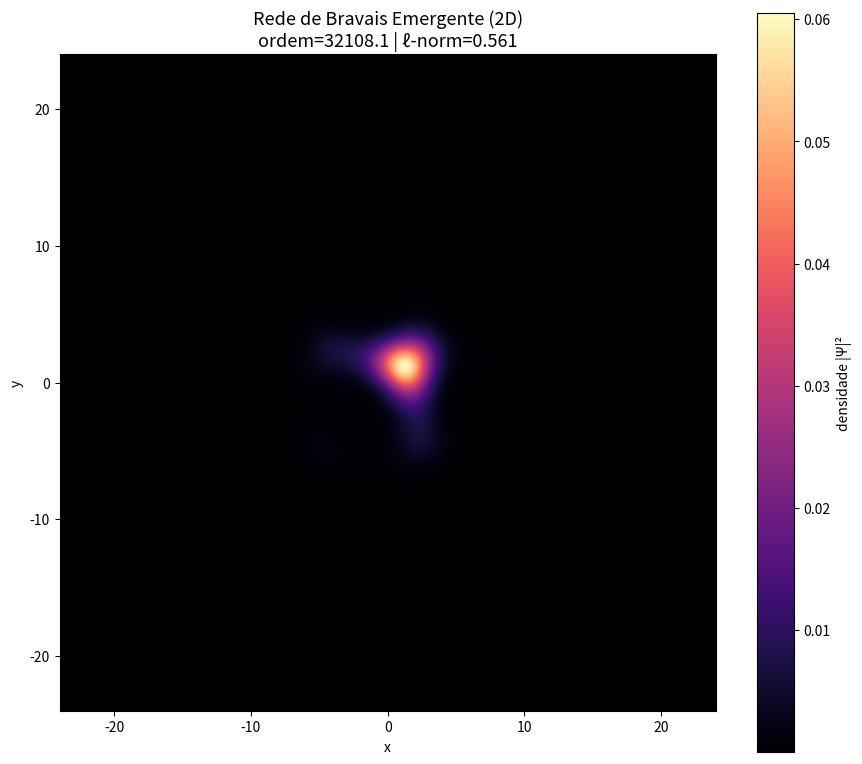
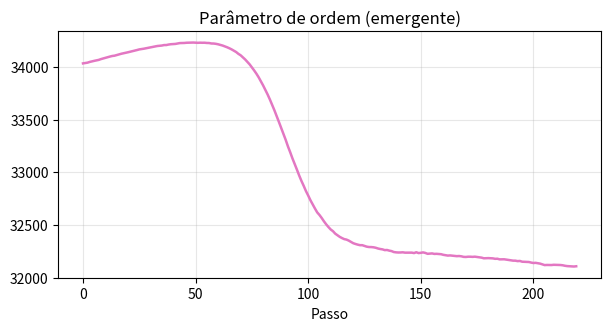
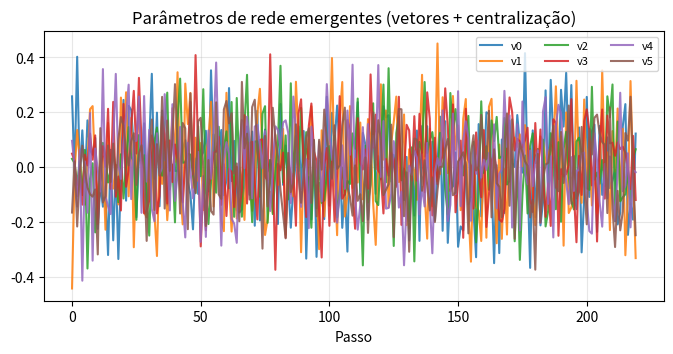

These charts were generated, in order, by the following Python code:
#!/usr/bin/env python3
"""
Visualizacao 2D de rede de Bravais emergente
- Tudo emerge da mesma dinamica acoplada (sem isolamento, sem calibracao)
- Mostra geometria + cor modulada pelo estado da instancia
"""

import numpy as np
import matplotlib.pyplot as plt
from matplotlib.colors import LinearSegmentedColormap
import os

np.random.seed(7)

# ----------------------------- Grade 2D -----------------------------
L = 48.0
N = 192
dx = L / N
x = np.linspace(-L/2, L/2, N, endpoint=False)
y = x.copy()
X, Y = np.meshgrid(x, y, indexing='ij')

KX = np.fft.fftfreq(N, d=dx) * 2 * np.pi
KY = KX.copy()
KX, KY = np.meshgrid(KX, KY, indexing='ij')
K2 = KX**2 + KY**2

# Estado inicial (neutro)
psi = 0.08 * np.exp(-(X**2 + Y**2) / 18.0) * (1 + 0.4j * np.random.randn(N, N))
psi = psi / np.sqrt(np.sum(np.abs(psi)**2) * dx**2 + 1e-12)

state = {
    'ell': np.zeros(8),
    'a': np.zeros(3),
    'n': np.zeros(3),
    'v': np.zeros(6),      # parametros de rede emergentes
    'psi': psi.copy()
}

history = {'density': [], 'order': [], 'ell_norm': [], 'v': []}

# ------------------------- Unica funcao de proposta -------------------------
def single_proposal_2d(sig, Z_mid, K2, dx):
    ell = Z_mid['ell']
    a = Z_mid['a']
    n = Z_mid['n']
    v = Z_mid['v']

    # Propostas conjuntas
    raw_ell = 0.22 * np.tanh(sig[:8] + 0.12 * ell)
    raw_a   = 0.5 * np.tanh(sig[:3] + 0.25 * a)
    raw_n   = 0.45 * np.tanh(sig[3:6] + 0.2 * n)
    raw_v   = 0.18 * np.tanh(sig[6:12] + 0.08 * v)

    # Coeficientes fisicos (emergem)
    Lambda = -1.1 + 0.6 * np.tanh(sig[0] + 0.15 * ell[0])
    alpha  = 0.12 + 0.08 * np.tanh(sig[1])
    Gamma  = 0.04 + 0.025 * np.tanh(sig[2])
    eta_amp = 0.015 + 0.01 * np.tanh(sig[3])

    # Potencial de memoria (modulado pelo filtro de vida)
    V_mem = 0.35 * np.tanh(ell[0]) * np.exp(-(X**2 + Y**2) / 22.0)
    V_mem += 0.18 * np.sin(2 * np.pi * X / (7.5 + 0.4 * v[0]))
    V_mem += 0.18 * np.sin(2 * np.pi * Y / (7.5 + 0.4 * v[1]))
    V_mem += 0.12 * np.cos(2 * np.pi * (X + Y) / (9.0 + 0.3 * v[2]))

    return {
        'ell': raw_ell, 'a': raw_a, 'n': raw_n, 'v': raw_v,
        'Lambda': Lambda, 'alpha': alpha, 'Gamma': Gamma,
        'eta_amp': eta_amp, 'V_mem': V_mem
    }

def compute_signature_2d(psi, ell):
    rho = np.abs(psi)**2
    rho_fft = np.abs(np.fft.fft2(rho))
    peak = np.max(rho_fft[1:N//2, 1:N//2])
    mean_rho = np.mean(rho)
    sig = np.zeros(12)
    sig[0] = (peak - mean_rho) / (mean_rho + 1e-6)
    sig[1] = np.std(rho)
    sig[2] = np.mean(rho**2)
    sig[3] = np.linalg.norm(ell)
    sig[4:8] = 0.15 * ell[:4] + np.random.randn(4) * 0.08
    sig[8:] = np.random.randn(4) * 0.06
    return sig

def evolve_psi_2d(psi, props, K2, dx, dt=0.015):
    rho = np.abs(psi)**2
    V_nl = props['Lambda'] * rho
    V_total = V_nl + props['V_mem']

    psi_k = np.fft.fft2(psi)
    kinetic = np.fft.ifft2(-0.5 * K2 * psi_k)
    frac = props['alpha'] * np.fft.ifft2(np.abs(K2)**0.75 * psi_k)
    diss = -1j * props['Gamma'] * psi
    noise = props['eta_amp'] * (np.random.randn(N, N) + 1j * np.random.randn(N, N))

    dpsi = kinetic + V_total * psi + frac + diss + noise
    psi_new = psi + dt * dpsi

    norm = np.sqrt(np.sum(np.abs(psi_new)**2) * dx**2 + 1e-12)
    psi_new = psi_new / norm * np.sqrt(1.0)
    return psi_new

def coupled_update_2d(state, dt=0.015, max_iter=5):
    Z = {k: v.copy() for k, v in state.items()}
    Z0 = {k: v.copy() for k, v in state.items()}

    for _ in range(max_iter):
        Z_mid = {k: 0.5 * (Z0[k] + Z[k]) for k in Z}

        sig = compute_signature_2d(Z_mid['psi'], Z_mid['ell'])
        props = single_proposal_2d(sig, Z_mid, K2, dx)

        # Atualizacoes conjuntas
        for key in ['ell', 'a', 'n', 'v']:
            d = props[key] - Z_mid[key]
            norm = np.linalg.norm(d) + 1e-8
            Z[key] = Z0[key] + 0.55 * (d / norm)

        Z['psi'] = evolve_psi_2d(Z_mid['psi'], props, K2, dx, dt)

        if np.linalg.norm(Z['ell'] - Z_mid['ell']) < 0.015:
            break

    return Z

# ------------------------- Execucao -------------------------
print("Rodando simulacao 2D acoplada...")

steps = 220
for step in range(steps):
    state = coupled_update_2d(state, dt=0.018)

    rho = np.abs(state['psi'])**2
    rho_fft = np.abs(np.fft.fft2(rho))
    order = np.max(rho_fft[1:N//2, 1:N//2]) / (np.mean(rho) + 1e-6)

    history['density'].append(rho.copy())
    history['order'].append(order)
    history['ell_norm'].append(np.linalg.norm(state['ell']))
    history['v'].append(state['v'].copy())

    if step % 40 == 0:
        print(f"Step {step:3d} | order={order:.2f} | ell={np.linalg.norm(state['ell']):.3f}")

print("Simulacao concluida.")

# ------------------------- Visualizacao final -------------------------
os.makedirs("bravais_outputs", exist_ok=True)

rho_final = history['density'][-1]

# Detectar picos (posicoes atomicas aproximadas)
from scipy.ndimage import maximum_filter
local_max = (rho_final == maximum_filter(rho_final, size=5)) & (rho_final > 0.08)
peaks = np.argwhere(local_max)
peak_values = rho_final[peaks[:, 0], peaks[:, 1]]

# Mapa de cor baseado no estado da instancia (ell + a + n)
ell = state['ell']
a = state['a']
n = state['n']

# Cor por componente de vida (ex: valencia afetiva + neuromodulacao)
color_val = 0.5 + 0.5 * np.tanh(ell[0] + 0.4 * a[0] + 0.3 * n[0])
color_val = np.clip(color_val, 0, 1)

# Criar colormap customizado (azul → roxo → laranja)
colors = ["#1e3a5f", "#4a2c7a", "#c94c4c", "#f4a261"]
cmap = LinearSegmentedColormap.from_list("life", colors)

fig, ax = plt.subplots(figsize=(9, 8))
im = ax.imshow(rho_final.T, extent=[-L/2, L/2, -L/2, L/2],
               cmap='magma', origin='lower', interpolation='bilinear')

# Plotar atomos com cor modulada pelo estado
if len(peaks) > 0:
    sizes = 180 * (peak_values / np.max(peak_values) + 0.3)
    colors_peaks = cmap(np.linspace(0.2, 0.95, len(peaks)))
    ax.scatter(peaks[:, 0] * dx - L/2, peaks[:, 1] * dx - L/2,
               s=sizes, c=colors_peaks, edgecolors='white', linewidths=0.6, zorder=10)

ax.set_title(f"Rede de Bravais Emergente (2D)\n"
             f"ordem={history['order'][-1]:.1f} | "
             f"ℓ-norm={history['ell_norm'][-1]:.3f}", fontsize=13)
ax.set_xlabel("x")
ax.set_ylabel("y")
plt.colorbar(im, ax=ax, label="densidade |Ψ|²")
plt.tight_layout()
plt.savefig("bravais_outputs/bravais_2d_emergent.png", dpi=160, bbox_inches='tight')
plt.close()

# Evolucao do parametro de ordem
plt.figure(figsize=(7, 3.2))
plt.plot(history['order'], color='#e377c2', lw=1.8)
plt.title("Parâmetro de ordem (emergente)")
plt.xlabel("Passo")
plt.grid(True, alpha=0.3)
plt.savefig("bravais_outputs/order_2d.png", dpi=140)
plt.close()

# Parametros de rede
v_arr = np.array(history['v'])
plt.figure(figsize=(8, 3.5))
for j in range(6):
    plt.plot(v_arr[:, j], label=f"v{j}", alpha=0.85)
plt.title("Parâmetros de rede emergentes (vetores + centralização)")
plt.xlabel("Passo")
plt.legend(ncol=3, fontsize=8)
plt.grid(True, alpha=0.3)
plt.savefig("bravais_outputs/v_params_2d.png", dpi=140)
plt.close()

print("\nImagens salvas:")
for f in ["bravais_2d_emergent.png", "order_2d.png", "v_params_2d.png"]:
    print("  - bravais_outputs/" + f)
